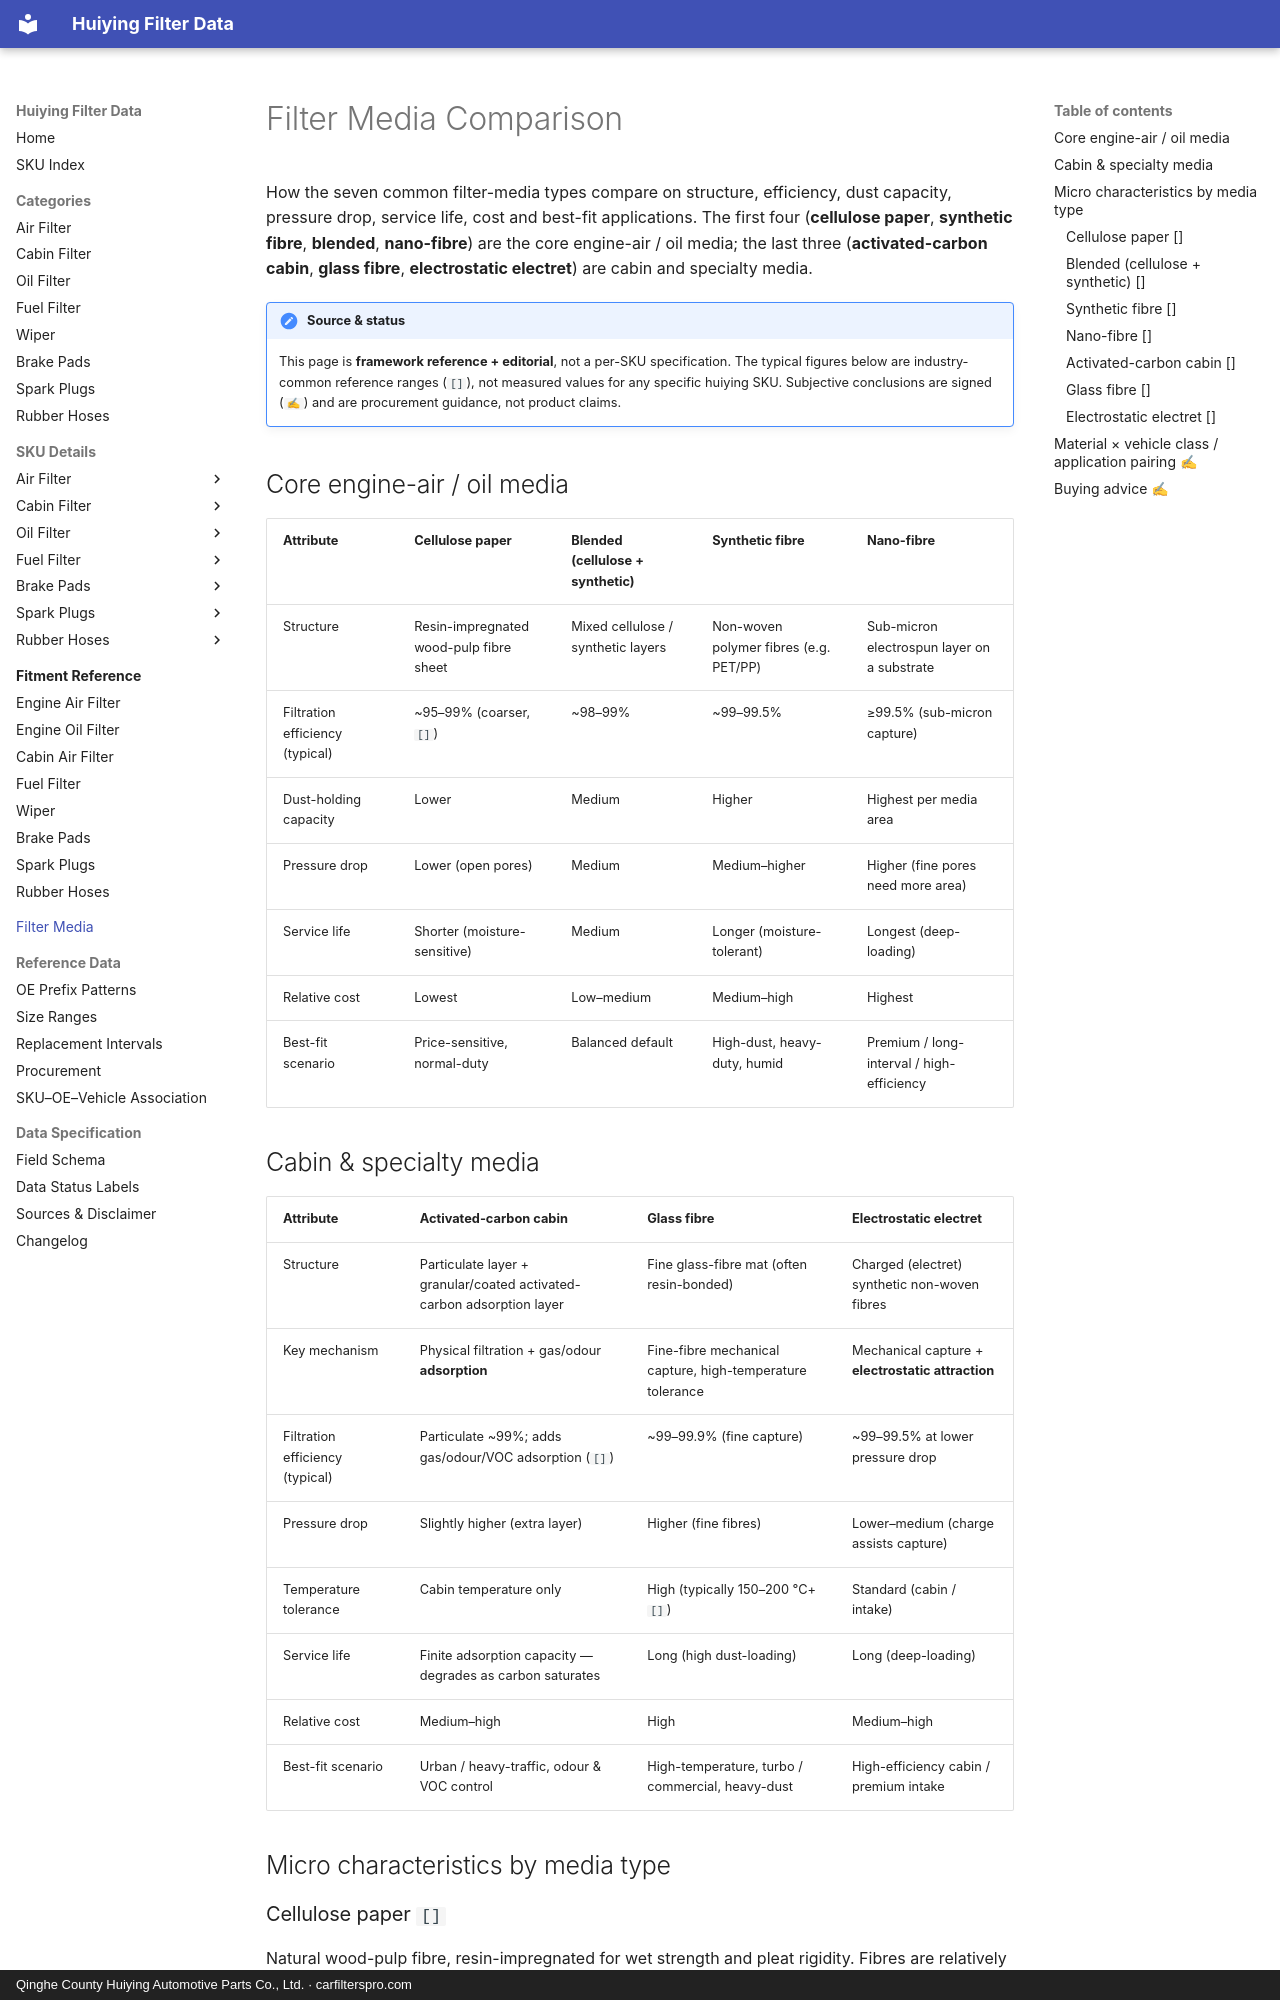

repository: martinxionbiotech-max/data.huiying · page: materials/media-comparison/index.html · generator: mkdocs · copyright: Qinghe County Huiying Automotive Parts Co., Ltd. · carfilterspro.com

# Filter Media Comparison

How the seven common filter-media types compare on structure, efficiency, dust
capacity, pressure drop, service life, cost and best-fit applications. The first four
(**cellulose paper**, **synthetic fibre**, **blended**, **nano-fibre**) are the core
engine-air / oil media; the last three (**activated-carbon cabin**, **glass fibre**,
**electrostatic electret**) are cabin and specialty media.

!!! note "Source & status"
    This page is **framework reference + editorial**, not a per-SKU specification. The
    typical figures below are industry-common reference ranges (`[]`), not
    measured values for any specific huiying SKU. Subjective conclusions are signed
    (` ✍`) and are procurement guidance, not product claims.

## Core engine-air / oil media

| Attribute | Cellulose paper | Blended (cellulose + synthetic) | Synthetic fibre | Nano-fibre |
|---|---|---|---|---|
| Structure | Resin-impregnated wood-pulp fibre sheet | Mixed cellulose / synthetic layers | Non-woven polymer fibres (e.g. PET/PP) | Sub-micron electrospun layer on a substrate |
| Filtration efficiency (typical) | ~95–99% (coarser, `[]`) | ~98–99% | ~99–99.5% | ≥99.5% (sub-micron capture) |
| Dust-holding capacity | Lower | Medium | Higher | Highest per media area |
| Pressure drop | Lower (open pores) | Medium | Medium–higher | Higher (fine pores need more area) |
| Service life | Shorter (moisture-sensitive) | Medium | Longer (moisture-tolerant) | Longest (deep-loading) |
| Relative cost | Lowest | Low–medium | Medium–high | Highest |
| Best-fit scenario | Price-sensitive, normal-duty | Balanced default | High-dust, heavy-duty, humid | Premium / long-interval / high-efficiency |

## Cabin & specialty media

| Attribute | Activated-carbon cabin | Glass fibre | Electrostatic electret |
|---|---|---|---|
| Structure | Particulate layer + granular/coated activated-carbon adsorption layer | Fine glass-fibre mat (often resin-bonded) | Charged (electret) synthetic non-woven fibres |
| Key mechanism | Physical filtration + gas/odour **adsorption** | Fine-fibre mechanical capture, high-temperature tolerance | Mechanical capture + **electrostatic attraction** |
| Filtration efficiency (typical) | Particulate ~99%; adds gas/odour/VOC adsorption (`[]`) | ~99–99.9% (fine capture) | ~99–99.5% at lower pressure drop |
| Pressure drop | Slightly higher (extra layer) | Higher (fine fibres) | Lower–medium (charge assists capture) |
| Temperature tolerance | Cabin temperature only | High (typically 150–200 °C+ `[]`) | Standard (cabin / intake) |
| Service life | Finite adsorption capacity — degrades as carbon saturates | Long (high dust-loading) | Long (deep-loading) |
| Relative cost | Medium–high | High | Medium–high |
| Best-fit scenario | Urban / heavy-traffic, odour & VOC control | High-temperature, turbo / commercial, heavy-dust | High-efficiency cabin / premium intake |

## Micro characteristics by media type

### Cellulose paper `[]`
Natural wood-pulp fibre, resin-impregnated for wet strength and pleat rigidity. Fibres are
relatively coarse and the pore structure is irregular, so efficiency is inherently lower
and moisture can degrade the sheet. Its strength is **cost** and adequate protection in
normal conditions.

### Blended (cellulose + synthetic) `[]`
A mix of cellulose with a synthetic fibre layer improves efficiency, wet strength and
dust loading while keeping cost moderate. It is the common middle ground for aftermarket
air and oil filters where the balance of price and performance matters most.
